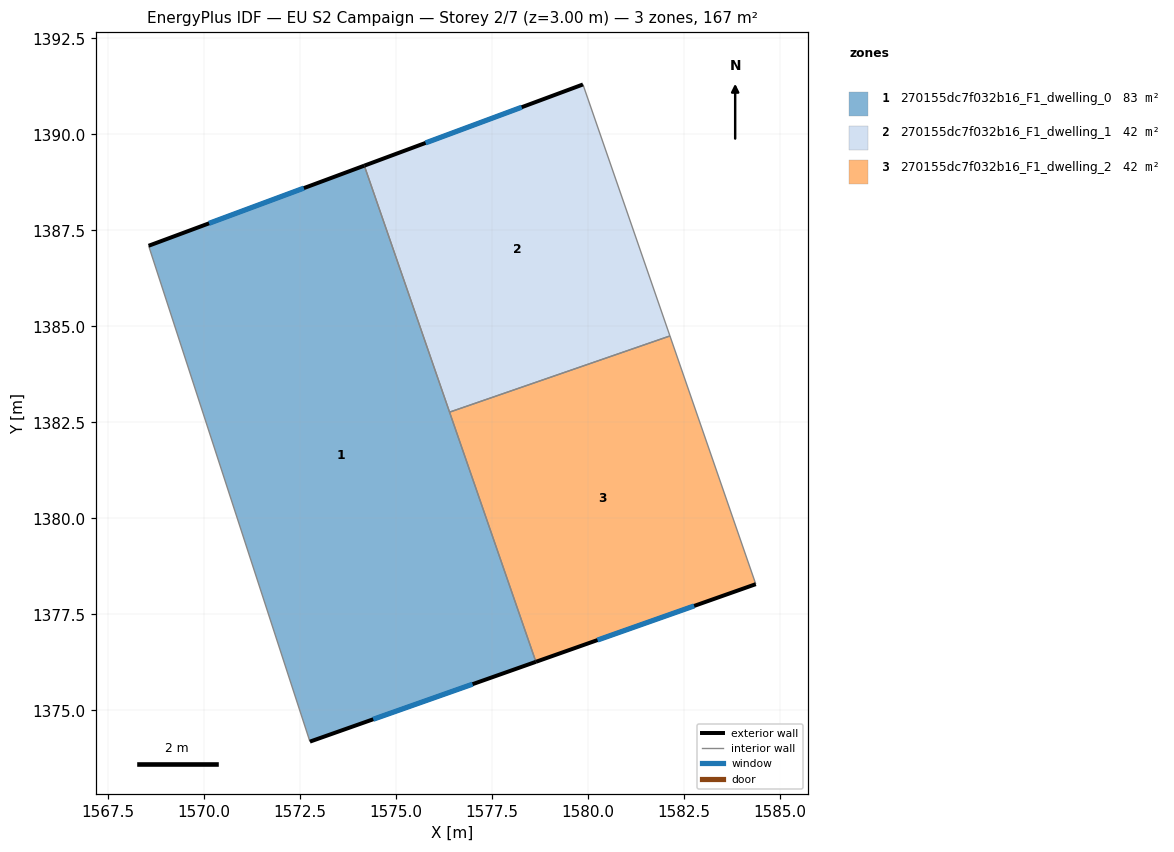
=== STOREY PLAN SPEC (per zone: floor XY polygon, exterior-wall plan segments, windows/doors) ===
zone 1: 270155dc7f032b16_F1_dwelling_0  (83.3 m²)
  floor: (1574.18, 1389.18) (1578.65, 1376.26) (1572.76, 1374.19) (1568.56, 1387.10)
  exterior wall: (1572.76, 1374.19) – (1578.65, 1376.26)  [6.2 m]
    window: (1574.41, 1374.77) – (1577.00, 1375.68)  [3.6 m²]
  exterior wall: (1574.18, 1389.18) – (1568.56, 1387.10)  [6.0 m]
    window: (1572.61, 1388.60) – (1570.14, 1387.68)  [3.5 m²]
  interior walls: 3
zone 2: 270155dc7f032b16_F1_dwelling_1  (41.6 m²)
  floor: (1579.87, 1391.30) (1582.14, 1384.75) (1576.40, 1382.77) (1574.18, 1389.18)
  exterior wall: (1579.87, 1391.30) – (1574.18, 1389.18)  [6.1 m]
    window: (1578.28, 1390.71) – (1575.78, 1389.78)  [3.5 m²]
  interior walls: 3
zone 3: 270155dc7f032b16_F1_dwelling_2  (41.6 m²)
  floor: (1582.14, 1384.75) (1584.37, 1378.29) (1578.65, 1376.26) (1576.40, 1382.77)
  exterior wall: (1578.65, 1376.26) – (1584.37, 1378.29)  [6.1 m]
    window: (1580.25, 1376.83) – (1582.77, 1377.72)  [3.5 m²]
  interior walls: 3

=== DERIVED (storey summary) ===
Building: EU S2 Campaign
Storey: 2 of 7  (floor level z = 3.00 m)
Storey gross floor area: 166.6 m²
Zones on this storey: 3
  - 270155dc7f032b16_F1_dwelling_0: floor 83.3 m²; exterior wall 12.2 m (36.7 m²); 2 window(s) 7.1 m²; WWR 19.3%
  - 270155dc7f032b16_F1_dwelling_1: floor 41.6 m²; exterior wall 6.1 m (18.2 m²); 1 window(s) 3.5 m²; WWR 19.3%
  - 270155dc7f032b16_F1_dwelling_2: floor 41.6 m²; exterior wall 6.1 m (18.2 m²); 1 window(s) 3.5 m²; WWR 19.3%
Zone adjacency (shared interzone walls):
  - 270155dc7f032b16_F1_dwelling_0 ↔ 270155dc7f032b16_F1_dwelling_1
  - 270155dc7f032b16_F1_dwelling_0 ↔ 270155dc7f032b16_F1_dwelling_2
  - 270155dc7f032b16_F1_dwelling_1 ↔ 270155dc7f032b16_F1_dwelling_2